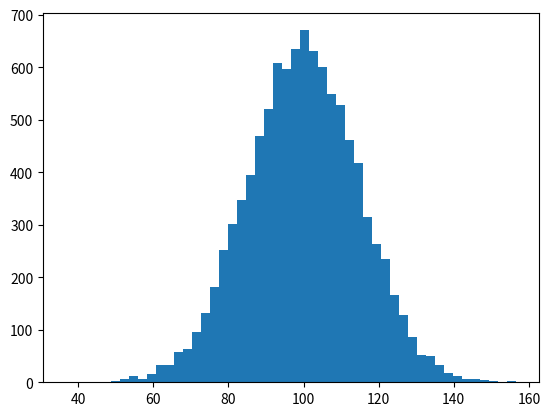

The matplotlib source for this figure: (Note: this script raises an exception after producing the figure.)

import matplotlib.pyplot as plt
import numpy as np
import matplotlib.mlab as mlab

mu, sigma = 100, 15
x = mu + sigma * np.random.randn(10000)

fig = plt.figure()
ax = fig.add_subplot(111)

#the histogram of the data
n, bins, patches = ax.hist(x, 50, normed=1, facecolor='green', alpha=0.75)

#hist uses np.histogram under the hood to create 'n' and 'bins'.
#np.histogram returns the bin edges, so there will be 50 probability
#density values in n, 51 bin edges in bins and 50 patches.  To get
#everything lined up, we'll compute the bin centers
bincenters = 0.5*(bins[1:]+bins[:-1])
# add a 'best fit' line for the normal PDF
#y = mlab.normpdf( bincenters, mu, sigma)
#l = ax.plot(bincenters, y, 'r--', linewidth=1)

ax.set_title(r'$\mathrm{Histogram\ of\ IQ:}\ \mu=100,\ \sigma=15$')
ax.set_xlim(40, 160)
ax.set_ylim(0, 0.03)
ax.grid(True)

plt.show()
